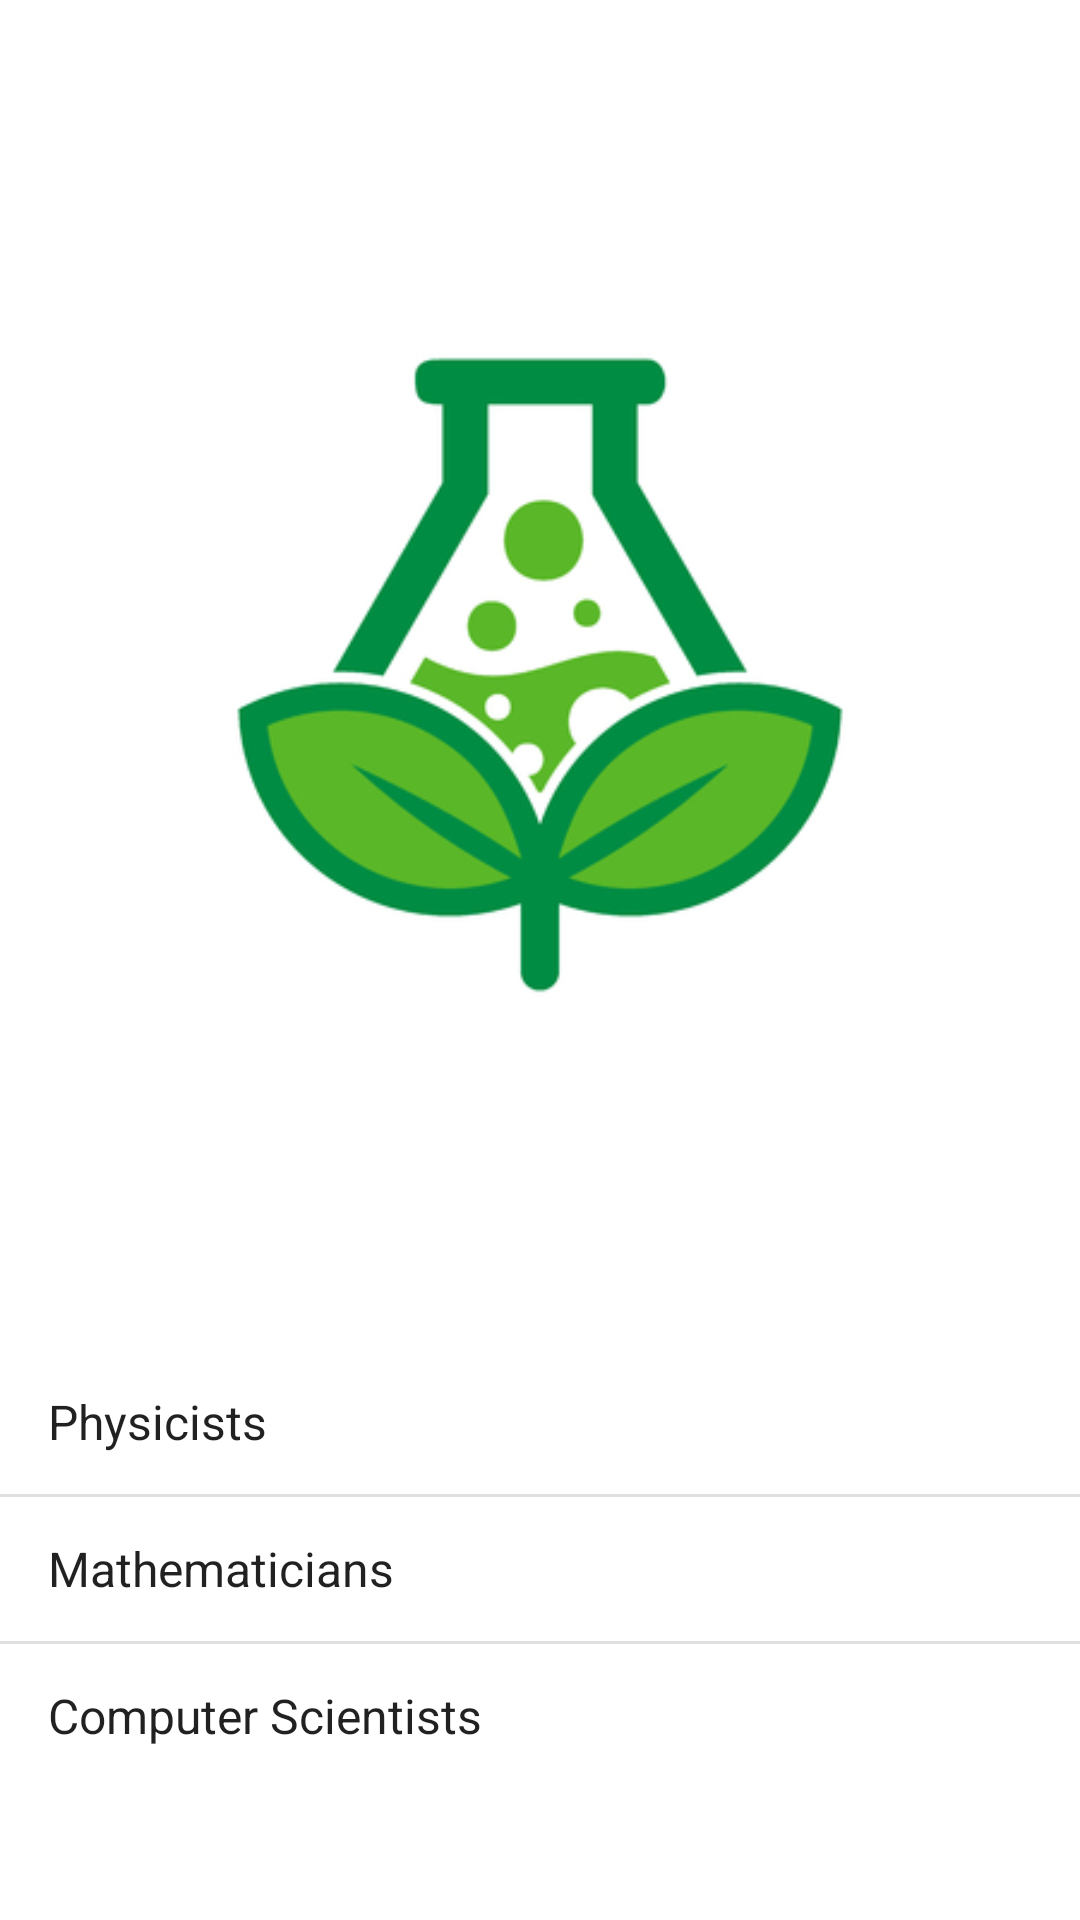

Android layout source for this screen:
<!-- AndroidManifest.xml: application theme Theme.ScientistList -->
<!-- res/layout/activity_main.xml -->
<?xml version="1.0" encoding="utf-8"?>
<LinearLayout xmlns:android="http://schemas.android.com/apk/res/android"
    xmlns:app="http://schemas.android.com/apk/res-auto"
    xmlns:tools="http://schemas.android.com/tools"
    android:layout_width="match_parent"
    android:layout_height="match_parent"
    android:orientation="vertical"
    tools:context=".MainActivity">

    <ImageView
        android:layout_width="wrap_content"
        android:layout_height="wrap_content"
        android:src="@drawable/sciencelogo" />

    <ListView
        android:layout_width="wrap_content"
        android:layout_height="wrap_content"
        android:id="@+id/scientist_type_view"
        android:entries="@array/scientist_type"/>

</LinearLayout>
<!-- resources referenced by this layout -->
<resources>
  <string-array name="scientist_type">
          <item>Physicists</item>
          <item>Mathematicians</item>
          <item>Computer Scientists</item>
      </string-array>
  <!-- drawable sciencelogo: jpg bitmap (drawable-v24, 47823 bytes) -->
  <style name="Theme.ScientistList" parent="Theme.MaterialComponents.DayNight.DarkActionBar">
          
          <item name="colorPrimary">@color/purple_500</item>
          <item name="colorPrimaryVariant">@color/purple_700</item>
          <item name="colorOnPrimary">@color/white</item>
          
          <item name="colorSecondary">@color/teal_200</item>
          <item name="colorSecondaryVariant">@color/teal_700</item>
          <item name="colorOnSecondary">@color/black</item>
          
          <item name="android:statusBarColor" tools:targetApi="l">?attr/colorPrimaryVariant</item>
          
      </style>
  <!-- not gathered from this repository: default colours our renderer supplied (Android Studio template values) -->
  <color name="purple_500">#FF6200EE</color>
  <color name="purple_700">#FF3700B3</color>
  <color name="teal_200">#FF03DAC5</color>
  <color name="teal_700">#FF018786</color>
  <color name="black">#FF000000</color>
  <color name="white">#FFFFFFFF</color>
</resources>
